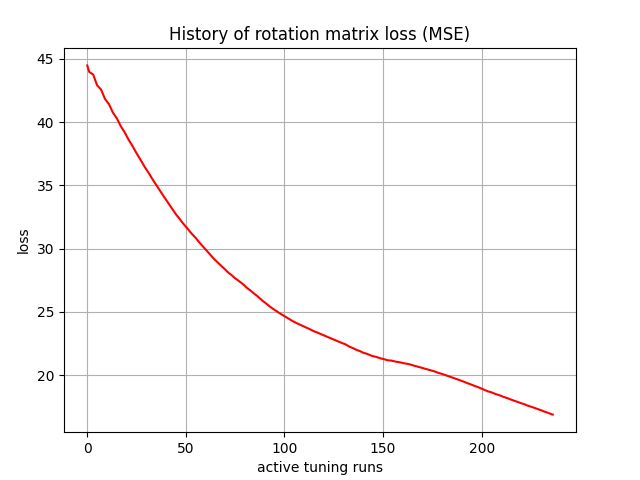

Data behind this chart, as committed beside it:
, 0
0, 44.49
1, 43.98
2, 43.87
3, 43.77
4, 43.34
5, 42.91
6, 42.74
7, 42.58
8, 42.21
9, 41.84
10, 41.63
11, 41.42
12, 41.09
13, 40.76
14, 40.53
15, 40.3
16, 39.99
17, 39.68
18, 39.43
19, 39.19
20, 38.89
21, 38.6
22, 38.35
23, 38.1
24, 37.82
25, 37.54
26, 37.28
27, 37.03
28, 36.76
29, 36.49
30, 36.25
31, 36.02
32, 35.76
33, 35.5
34, 35.27
35, 35.03
36, 34.79
37, 34.54
38, 34.31
39, 34.08
40, 33.84
41, 33.6
42, 33.37
43, 33.15
44, 32.92
45, 32.7
46, 32.51
47, 32.32
48, 32.1
49, 31.91
50, 31.74
51, 31.55
52, 31.35
53, 31.17
54, 31.01
55, 30.84
56, 30.64
57, 30.45
58, 30.28
59, 30.1
... 177 more rows
